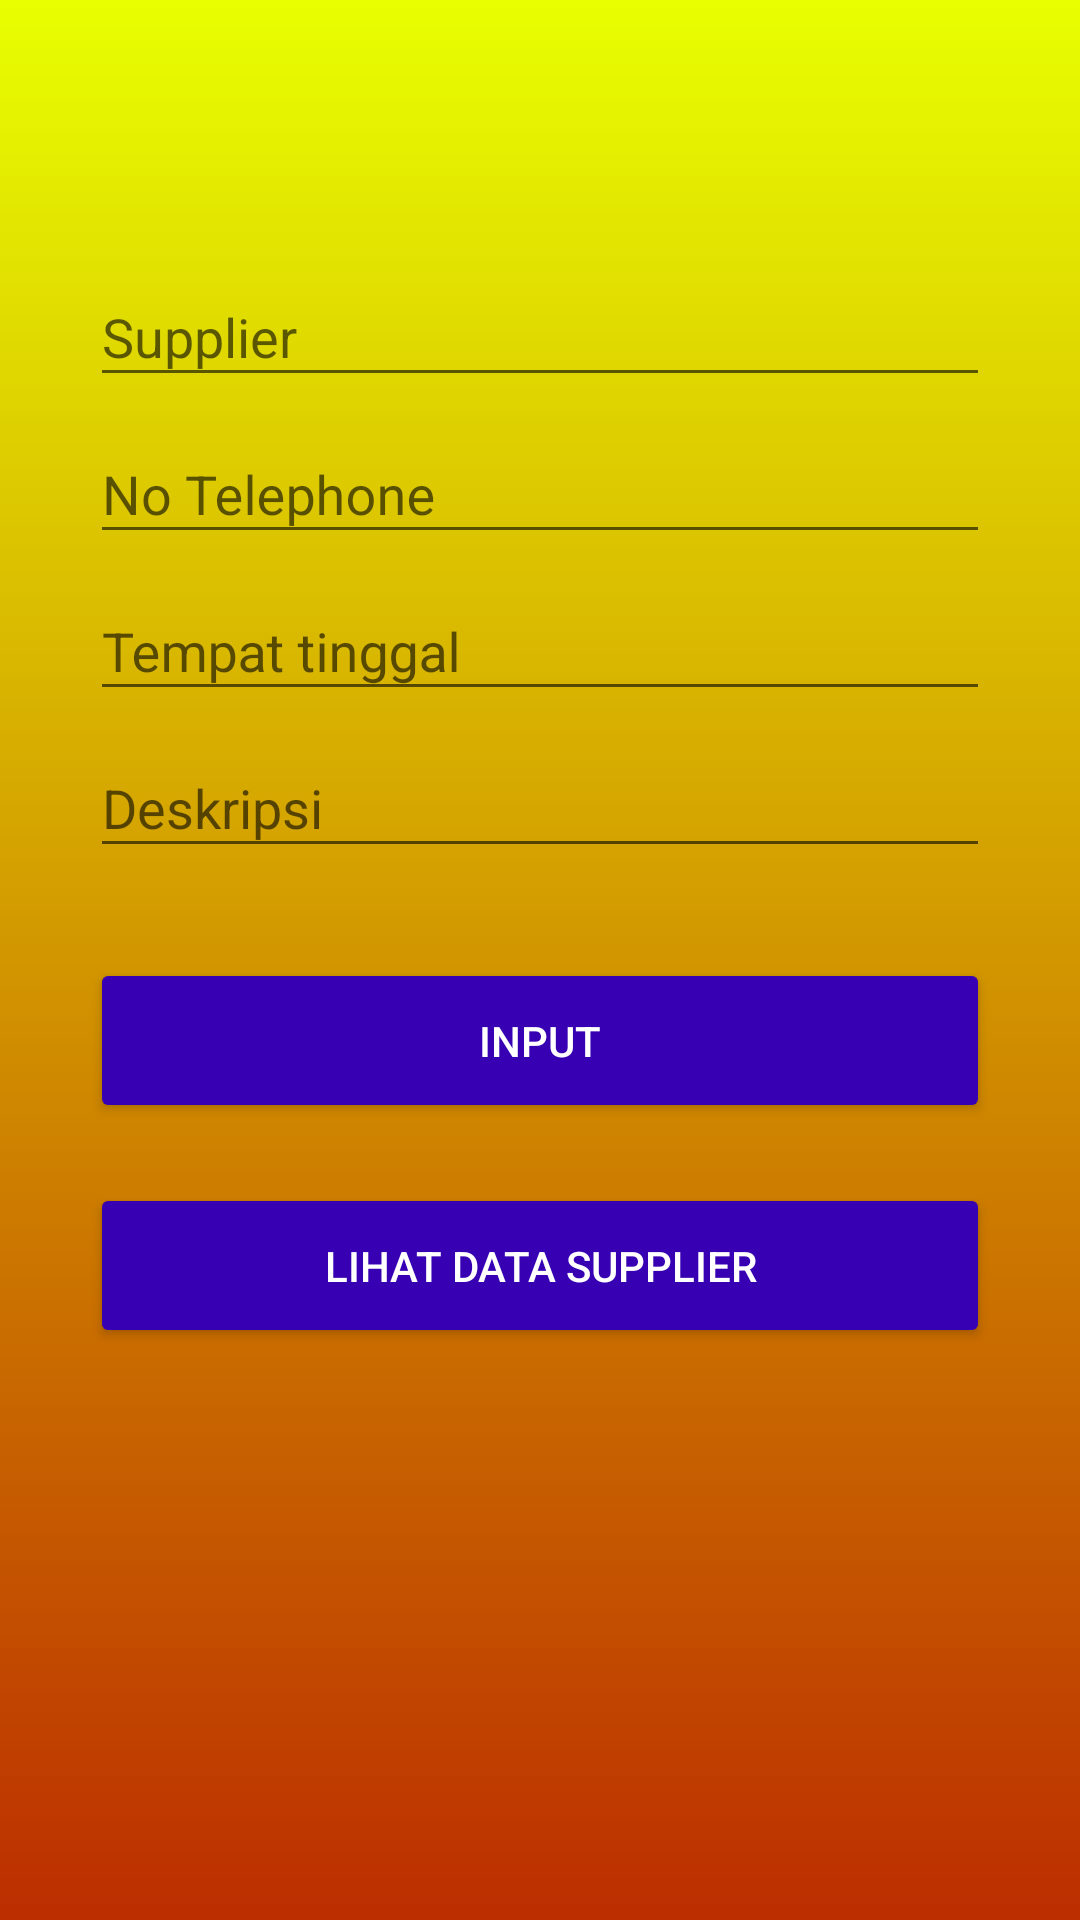

Reconstruct the res/layout file that produces this screen, plus the resources it refers to.
<!-- AndroidManifest.xml: application theme AppTheme -->
<!-- res/layout/activity_in_supplier.xml -->
<?xml version="1.0" encoding="utf-8"?>
<LinearLayout xmlns:android="http://schemas.android.com/apk/res/android"
    xmlns:app="http://schemas.android.com/apk/res-auto"
    xmlns:tools="http://schemas.android.com/tools"
    android:layout_width="match_parent"
    android:layout_height="match_parent"
    android:orientation="vertical"
    android:paddingLeft="30dp"
    android:paddingTop="80dp"
    android:paddingRight="30dp"
    android:background="@drawable/background_gradient2"
    tools:context=".InCategoryActivity">

    <com.google.android.material.textfield.TextInputLayout
        android:layout_width="match_parent"
        android:layout_height="wrap_content">
        <EditText
            android:id="@+id/supplier"
            android:hint="Supplier"
            android:inputType="textPersonName"
            android:textColor="@color/colorText"
            android:layout_width="match_parent"
            android:layout_height="wrap_content"/>
    </com.google.android.material.textfield.TextInputLayout>
    <com.google.android.material.textfield.TextInputLayout
        android:layout_width="match_parent"
        android:layout_height="wrap_content">
        <EditText
            android:id="@+id/phone"
            android:hint="No Telephone"
            android:inputType="textPersonName"
            android:textColor="@color/colorText"
            android:layout_width="match_parent"
            android:layout_height="wrap_content"/>
    </com.google.android.material.textfield.TextInputLayout>
    <com.google.android.material.textfield.TextInputLayout
        android:layout_width="match_parent"
        android:layout_height="wrap_content">
        <EditText
            android:id="@+id/address"
            android:hint="Tempat tinggal"
            android:inputType="textPersonName"
            android:textColor="@color/colorText"
            android:layout_width="match_parent"
            android:layout_height="wrap_content"/>
    </com.google.android.material.textfield.TextInputLayout>
    <com.google.android.material.textfield.TextInputLayout
        android:layout_width="match_parent"
        android:layout_height="wrap_content">
        <EditText
            android:id="@+id/description"
            android:hint="Deskripsi"
            android:inputType="textPersonName"
            android:textColor="@color/colorText"
            android:layout_width="match_parent"
            android:layout_height="wrap_content"/>
    </com.google.android.material.textfield.TextInputLayout>
    <ProgressBar
        android:id="@+id/loading"
        android:layout_marginTop="30dp"
        android:visibility="gone"
        android:layout_width="match_parent"
        android:layout_height="wrap_content"/>
    <Button
        android:id="@+id/btn_supplier"
        android:backgroundTint="@color/colorPrimaryDark"
        android:textColor="@android:color/white"
        android:text="Input"
        android:layout_marginTop="30dp"
        android:layout_width="match_parent"
        android:layout_height="55dp"/>
    <Button
        android:id="@+id/btn_data"
        android:backgroundTint="@color/colorPrimaryDark"
        android:textColor="@android:color/white"
        android:text="Lihat Data Supplier"
        android:layout_marginTop="20dp"
        android:layout_width="match_parent"
        android:layout_height="55dp"/>

</LinearLayout>
<!-- resources referenced by this layout -->
<resources>
  <color name="colorPrimaryDark">#3700B3</color>
  <color name="colorText">#000000</color>
  <!-- drawable background_gradient2 (drawable) -->
  <?xml version="1.0" encoding="utf-8"?>
  <selector xmlns:android="http://schemas.android.com/apk/res/android">
      <item>
          <shape>
              <gradient
                  android:angle="270"
                  android:startColor="#E8FF00"
                  android:endColor="#BC2D00"
                  android:type="linear" />
          </shape>
      </item>
  </selector>
  <style name="AppTheme" parent="Theme.AppCompat.Light.NoActionBar">
          
          <item name="colorPrimary">@color/colorPrimary</item>
          <item name="colorPrimaryDark">@color/colorPrimaryDark</item>
          <item name="colorAccent">@color/colorAccent</item>
      </style>
  <color name="colorPrimary">#6200EE</color>
  <color name="colorAccent">#03DAC5</color>
</resources>
